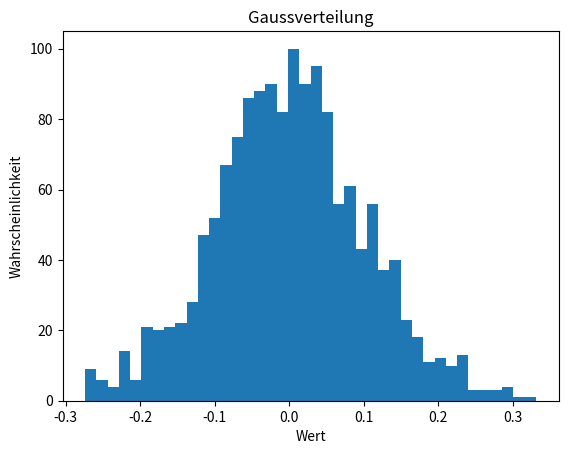

The matplotlib source for this figure:
from matplotlib import pyplot as plt
import numpy as np


y = [np.random.normal(0, 0.1, 1500)]
plt.hist(y, bins=40)
plt.xlabel("Wert")
plt.ylabel("Wahrscheinlichkeit")
plt.title("Gaussverteilung")
plt.show()

